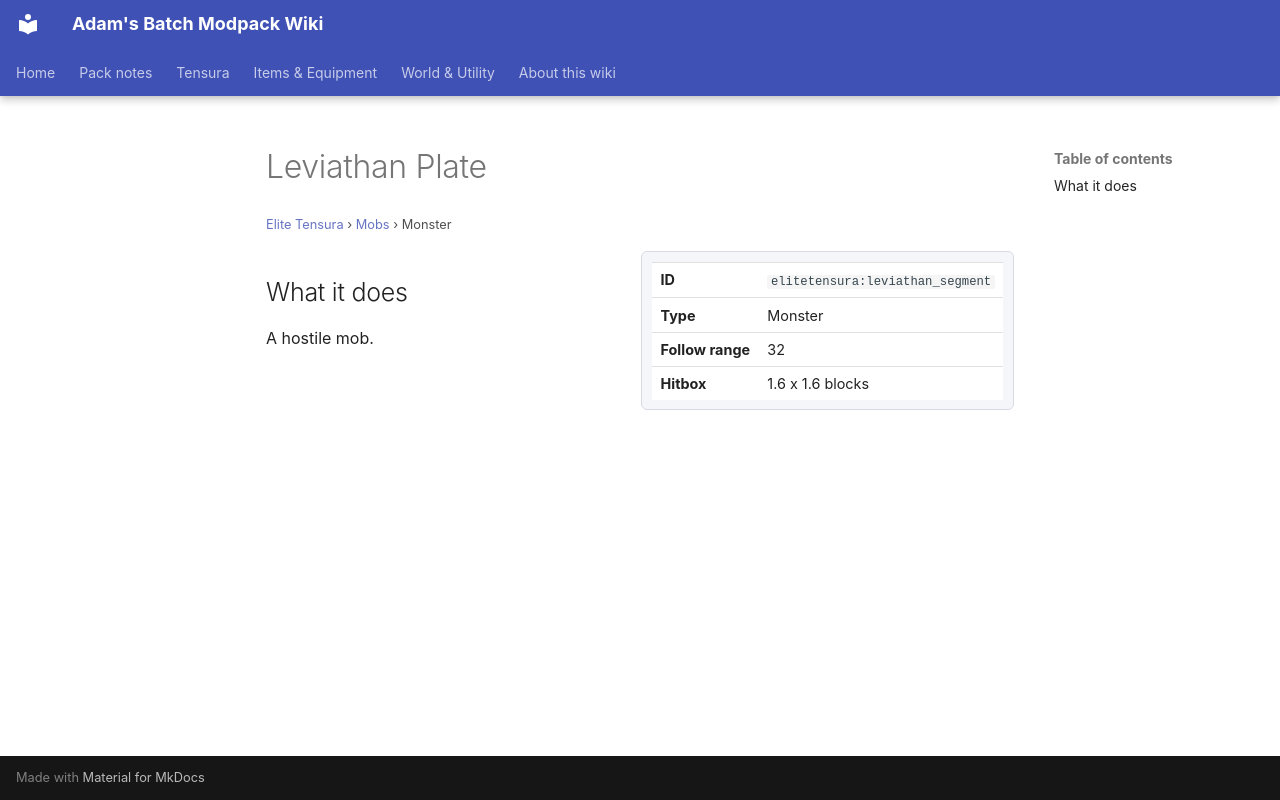

repository: Proteus-Nell/Adams-Batch-MC-Modpack-Wiki · page: elite-tensura/mobs/leviathan-segment/index.html · generator: mkdocs

# Leviathan Plate

<small>[Elite Tensura](../index.md) &rsaquo; [Mobs](index.md) &rsaquo; Monster</small>

<div class="infobox" markdown>

| | |
|---|---|
| **ID** | `elitetensura:leviathan_segment` |
| **Type** | Monster |
| **Follow range** | 32 |
| **Hitbox** | 1.6 x 1.6 blocks |

</div>

## What it does

A hostile mob.
